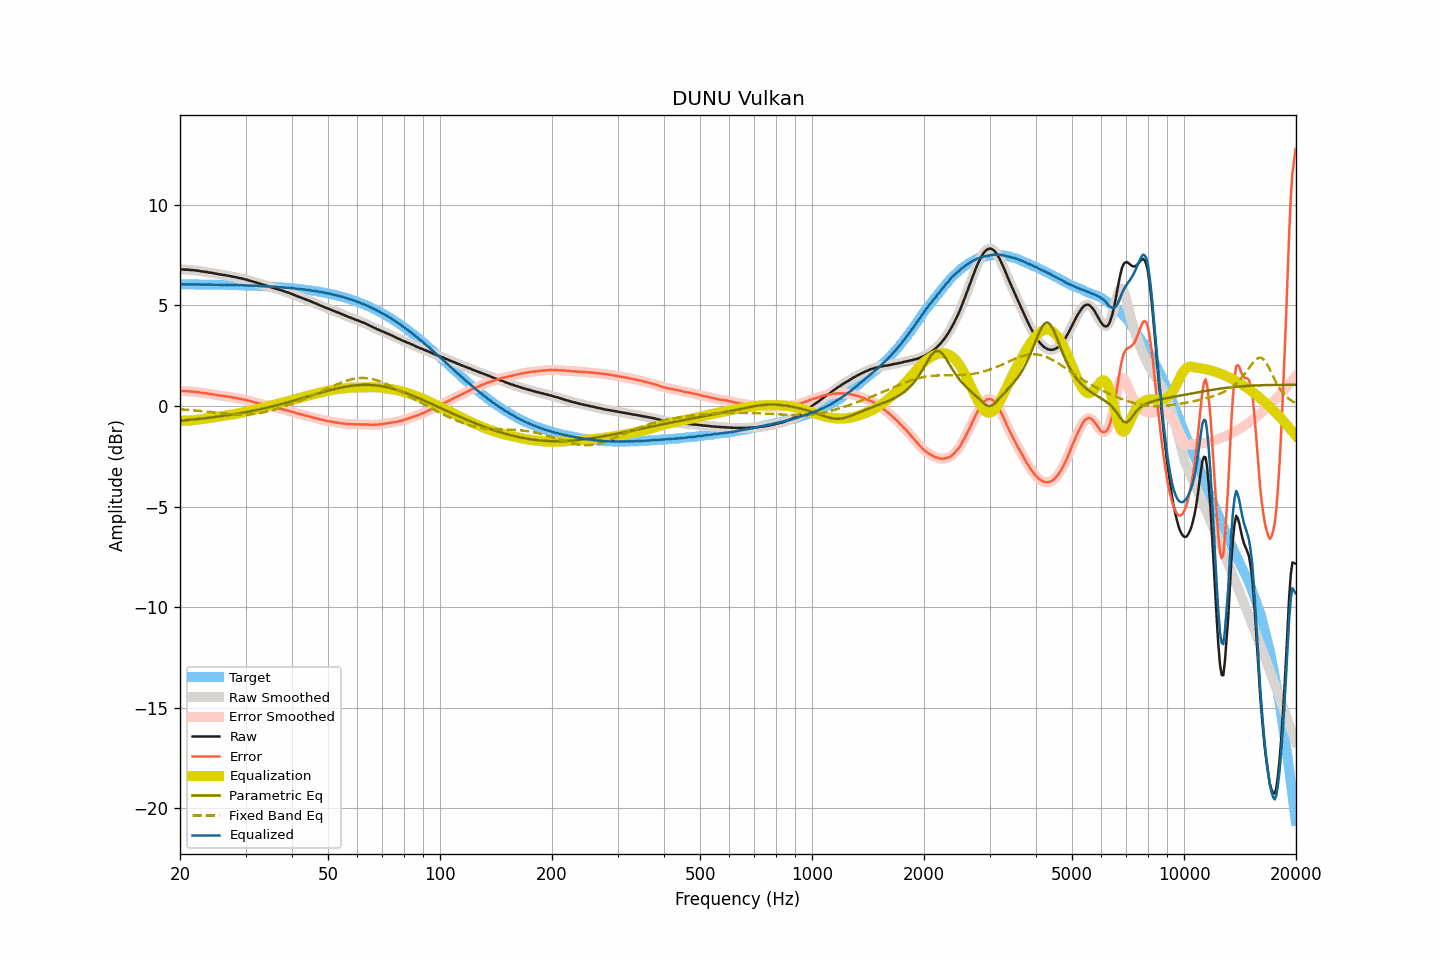

The file beside this chart, header and first rows:
frequency, raw, smoothed, error, error_smoothed, equalization, parametric_eq, fixed_band_eq, equalized_raw, equalized_smoothed, target
20.00, 6.78, 6.78, 0.74, 0.74, -0.74, -0.73, -0.16, 6.04, 6.04, 6.04
20.20, 6.78, 6.78, 0.74, 0.74, -0.74, -0.73, -0.17, 6.04, 6.04, 6.04
20.40, 6.78, 6.78, 0.74, 0.74, -0.74, -0.72, -0.18, 6.04, 6.04, 6.04
20.61, 6.77, 6.78, 0.73, 0.73, -0.73, -0.71, -0.18, 6.04, 6.04, 6.04
20.81, 6.77, 6.77, 0.73, 0.73, -0.73, -0.70, -0.19, 6.04, 6.04, 6.04
21.02, 6.77, 6.77, 0.73, 0.73, -0.73, -0.70, -0.19, 6.04, 6.04, 6.04
21.23, 6.76, 6.76, 0.72, 0.72, -0.72, -0.69, -0.20, 6.04, 6.04, 6.04
21.44, 6.75, 6.75, 0.71, 0.72, -0.72, -0.68, -0.21, 6.03, 6.04, 6.04
21.66, 6.75, 6.75, 0.71, 0.71, -0.71, -0.67, -0.21, 6.04, 6.04, 6.04
21.87, 6.74, 6.74, 0.70, 0.70, -0.70, -0.67, -0.22, 6.04, 6.04, 6.04
22.09, 6.73, 6.73, 0.69, 0.70, -0.69, -0.66, -0.23, 6.04, 6.04, 6.04
22.31, 6.72, 6.72, 0.68, 0.68, -0.68, -0.65, -0.24, 6.04, 6.04, 6.04
22.54, 6.71, 6.71, 0.68, 0.67, -0.67, -0.64, -0.24, 6.04, 6.03, 6.03
22.76, 6.69, 6.69, 0.66, 0.66, -0.66, -0.63, -0.25, 6.03, 6.03, 6.03
22.99, 6.68, 6.68, 0.65, 0.65, -0.65, -0.62, -0.26, 6.03, 6.03, 6.03
23.22, 6.67, 6.67, 0.64, 0.64, -0.64, -0.62, -0.27, 6.03, 6.03, 6.03
23.45, 6.66, 6.66, 0.63, 0.63, -0.63, -0.61, -0.28, 6.03, 6.03, 6.03
23.69, 6.65, 6.65, 0.62, 0.62, -0.62, -0.60, -0.29, 6.03, 6.03, 6.03
23.92, 6.63, 6.63, 0.60, 0.61, -0.61, -0.59, -0.29, 6.03, 6.03, 6.03
24.16, 6.62, 6.62, 0.59, 0.59, -0.59, -0.58, -0.30, 6.03, 6.03, 6.03
24.40, 6.61, 6.61, 0.58, 0.58, -0.58, -0.57, -0.31, 6.03, 6.03, 6.03
24.65, 6.59, 6.59, 0.57, 0.57, -0.57, -0.56, -0.32, 6.02, 6.03, 6.02
24.89, 6.58, 6.58, 0.56, 0.55, -0.55, -0.55, -0.33, 6.03, 6.02, 6.02
25.14, 6.56, 6.56, 0.54, 0.54, -0.54, -0.54, -0.34, 6.02, 6.02, 6.02
25.39, 6.55, 6.55, 0.53, 0.53, -0.53, -0.53, -0.35, 6.02, 6.02, 6.02
25.65, 6.53, 6.53, 0.51, 0.51, -0.52, -0.52, -0.36, 6.01, 6.02, 6.02
25.91, 6.52, 6.52, 0.50, 0.50, -0.50, -0.50, -0.36, 6.02, 6.02, 6.02
26.16, 6.51, 6.51, 0.49, 0.49, -0.49, -0.49, -0.37, 6.02, 6.02, 6.02
26.43, 6.50, 6.50, 0.49, 0.48, -0.48, -0.48, -0.38, 6.02, 6.02, 6.01
26.69, 6.48, 6.48, 0.47, 0.47, -0.47, -0.47, -0.39, 6.01, 6.01, 6.01
26.96, 6.47, 6.47, 0.46, 0.46, -0.46, -0.46, -0.40, 6.01, 6.01, 6.01
27.23, 6.45, 6.45, 0.44, 0.44, -0.44, -0.44, -0.40, 6.01, 6.01, 6.01
27.50, 6.44, 6.44, 0.43, 0.43, -0.43, -0.43, -0.41, 6.01, 6.01, 6.01
27.77, 6.42, 6.42, 0.41, 0.42, -0.42, -0.42, -0.41, 6.00, 6.01, 6.01
28.05, 6.41, 6.41, 0.41, 0.40, -0.40, -0.41, -0.42, 6.01, 6.01, 6.00
28.33, 6.39, 6.39, 0.39, 0.39, -0.39, -0.39, -0.42, 6.00, 6.00, 6.00
28.62, 6.37, 6.37, 0.37, 0.37, -0.37, -0.38, -0.43, 6.00, 6.00, 6.00
28.90, 6.35, 6.35, 0.35, 0.36, -0.36, -0.37, -0.43, 5.99, 5.99, 6.00
29.19, 6.34, 6.34, 0.35, 0.34, -0.34, -0.35, -0.43, 6.00, 5.99, 5.99
29.48, 6.32, 6.32, 0.33, 0.33, -0.33, -0.34, -0.43, 5.99, 5.99, 5.99
29.78, 6.30, 6.30, 0.31, 0.31, -0.31, -0.32, -0.43, 5.99, 5.99, 5.99
30.08, 6.28, 6.28, 0.29, 0.29, -0.29, -0.31, -0.43, 5.99, 5.99, 5.99
30.38, 6.26, 6.26, 0.28, 0.27, -0.27, -0.29, -0.42, 5.99, 5.98, 5.98
30.68, 6.23, 6.24, 0.25, 0.25, -0.25, -0.28, -0.42, 5.98, 5.98, 5.98
30.99, 6.21, 6.21, 0.23, 0.23, -0.23, -0.26, -0.41, 5.98, 5.98, 5.98
31.30, 6.19, 6.19, 0.22, 0.21, -0.21, -0.25, -0.40, 5.98, 5.97, 5.98
31.61, 6.16, 6.17, 0.19, 0.19, -0.19, -0.23, -0.40, 5.97, 5.97, 5.97
31.93, 6.14, 6.14, 0.17, 0.17, -0.17, -0.21, -0.39, 5.97, 5.97, 5.97
32.24, 6.12, 6.12, 0.15, 0.15, -0.15, -0.20, -0.38, 5.97, 5.97, 5.97
32.57, 6.09, 6.09, 0.13, 0.13, -0.13, -0.18, -0.36, 5.96, 5.96, 5.96
32.89, 6.07, 6.07, 0.11, 0.11, -0.11, -0.16, -0.35, 5.96, 5.96, 5.96
33.22, 6.04, 6.04, 0.09, 0.09, -0.09, -0.14, -0.33, 5.95, 5.95, 5.95
33.55, 6.02, 6.02, 0.07, 0.07, -0.07, -0.13, -0.32, 5.95, 5.95, 5.95
33.89, 5.99, 5.99, 0.04, 0.05, -0.05, -0.11, -0.30, 5.95, 5.95, 5.95
34.23, 5.97, 5.97, 0.03, 0.02, -0.02, -0.09, -0.28, 5.95, 5.94, 5.94
34.57, 5.94, 5.94, 0.00, 0.00, -0.00, -0.07, -0.26, 5.94, 5.94, 5.94
34.92, 5.91, 5.91, -0.02, -0.02, 0.02, -0.05, -0.24, 5.93, 5.93, 5.93
35.27, 5.89, 5.89, -0.04, -0.04, 0.04, -0.03, -0.22, 5.93, 5.93, 5.93
35.62, 5.86, 5.86, -0.06, -0.06, 0.06, -0.01, -0.20, 5.92, 5.92, 5.92
35.97, 5.84, 5.84, -0.08, -0.08, 0.08, 0.01, -0.17, 5.92, 5.92, 5.92
... 635 more rows
